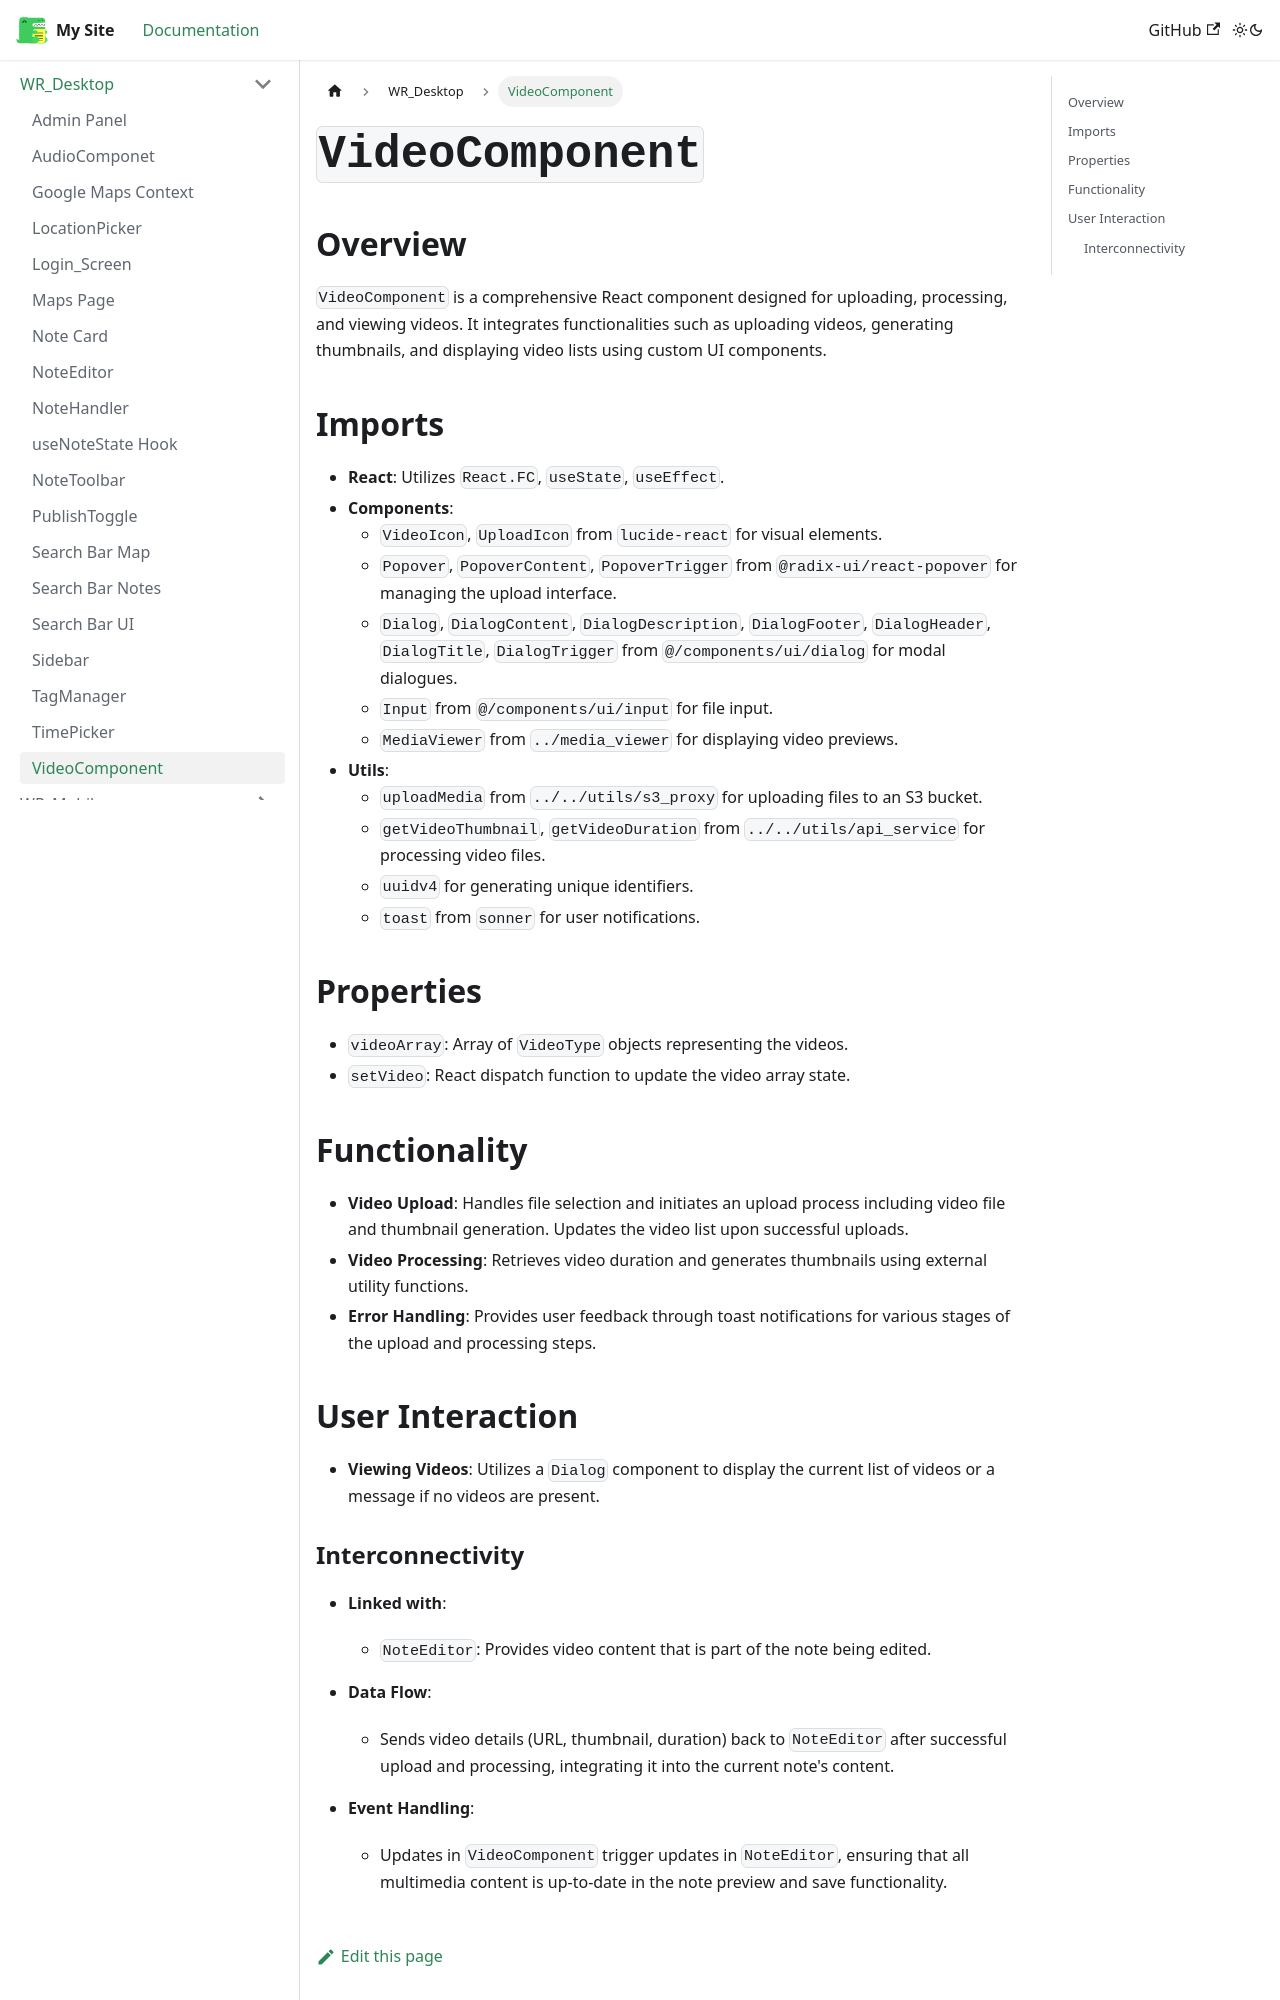

repository: oss-slu/LRDA_Documentation · page: docs/WR_Desktop/VideoComponent/index.html · generator: docusaurus

# `VideoComponent` 

## Overview

`VideoComponent` is a comprehensive React component designed for uploading, processing, and viewing videos. It integrates functionalities such as uploading videos, generating thumbnails, and displaying video lists using custom UI components.

## Imports

- **React**: Utilizes `React.FC`, `useState`, `useEffect`.
- **Components**:
  - `VideoIcon`, `UploadIcon` from `lucide-react` for visual elements.
  - `Popover`, `PopoverContent`, `PopoverTrigger` from `@radix-ui/react-popover` for managing the upload interface.
  - `Dialog`, `DialogContent`, `DialogDescription`, `DialogFooter`, `DialogHeader`, `DialogTitle`, `DialogTrigger` from `@/components/ui/dialog` for modal dialogues.
  - `Input` from `@/components/ui/input` for file input.
  - `MediaViewer` from `../media_viewer` for displaying video previews.
- **Utils**:
  - `uploadMedia` from `../../utils/s3_proxy` for uploading files to an S3 bucket.
  - `getVideoThumbnail`, `getVideoDuration` from `../../utils/api_service` for processing video files.
  - `uuidv4` for generating unique identifiers.
  - `toast` from `sonner` for user notifications.

## Properties

- `videoArray`: Array of `VideoType` objects representing the videos.
- `setVideo`: React dispatch function to update the video array state.

## Functionality

- **Video Upload**: Handles file selection and initiates an upload process including video file and thumbnail generation. Updates the video list upon successful uploads.
- **Video Processing**: Retrieves video duration and generates thumbnails using external utility functions.
- **Error Handling**: Provides user feedback through toast notifications for various stages of the upload and processing steps.

## User Interaction

- **Viewing Videos**: Utilizes a `Dialog` component to display the current list of videos or a message if no videos are present.
